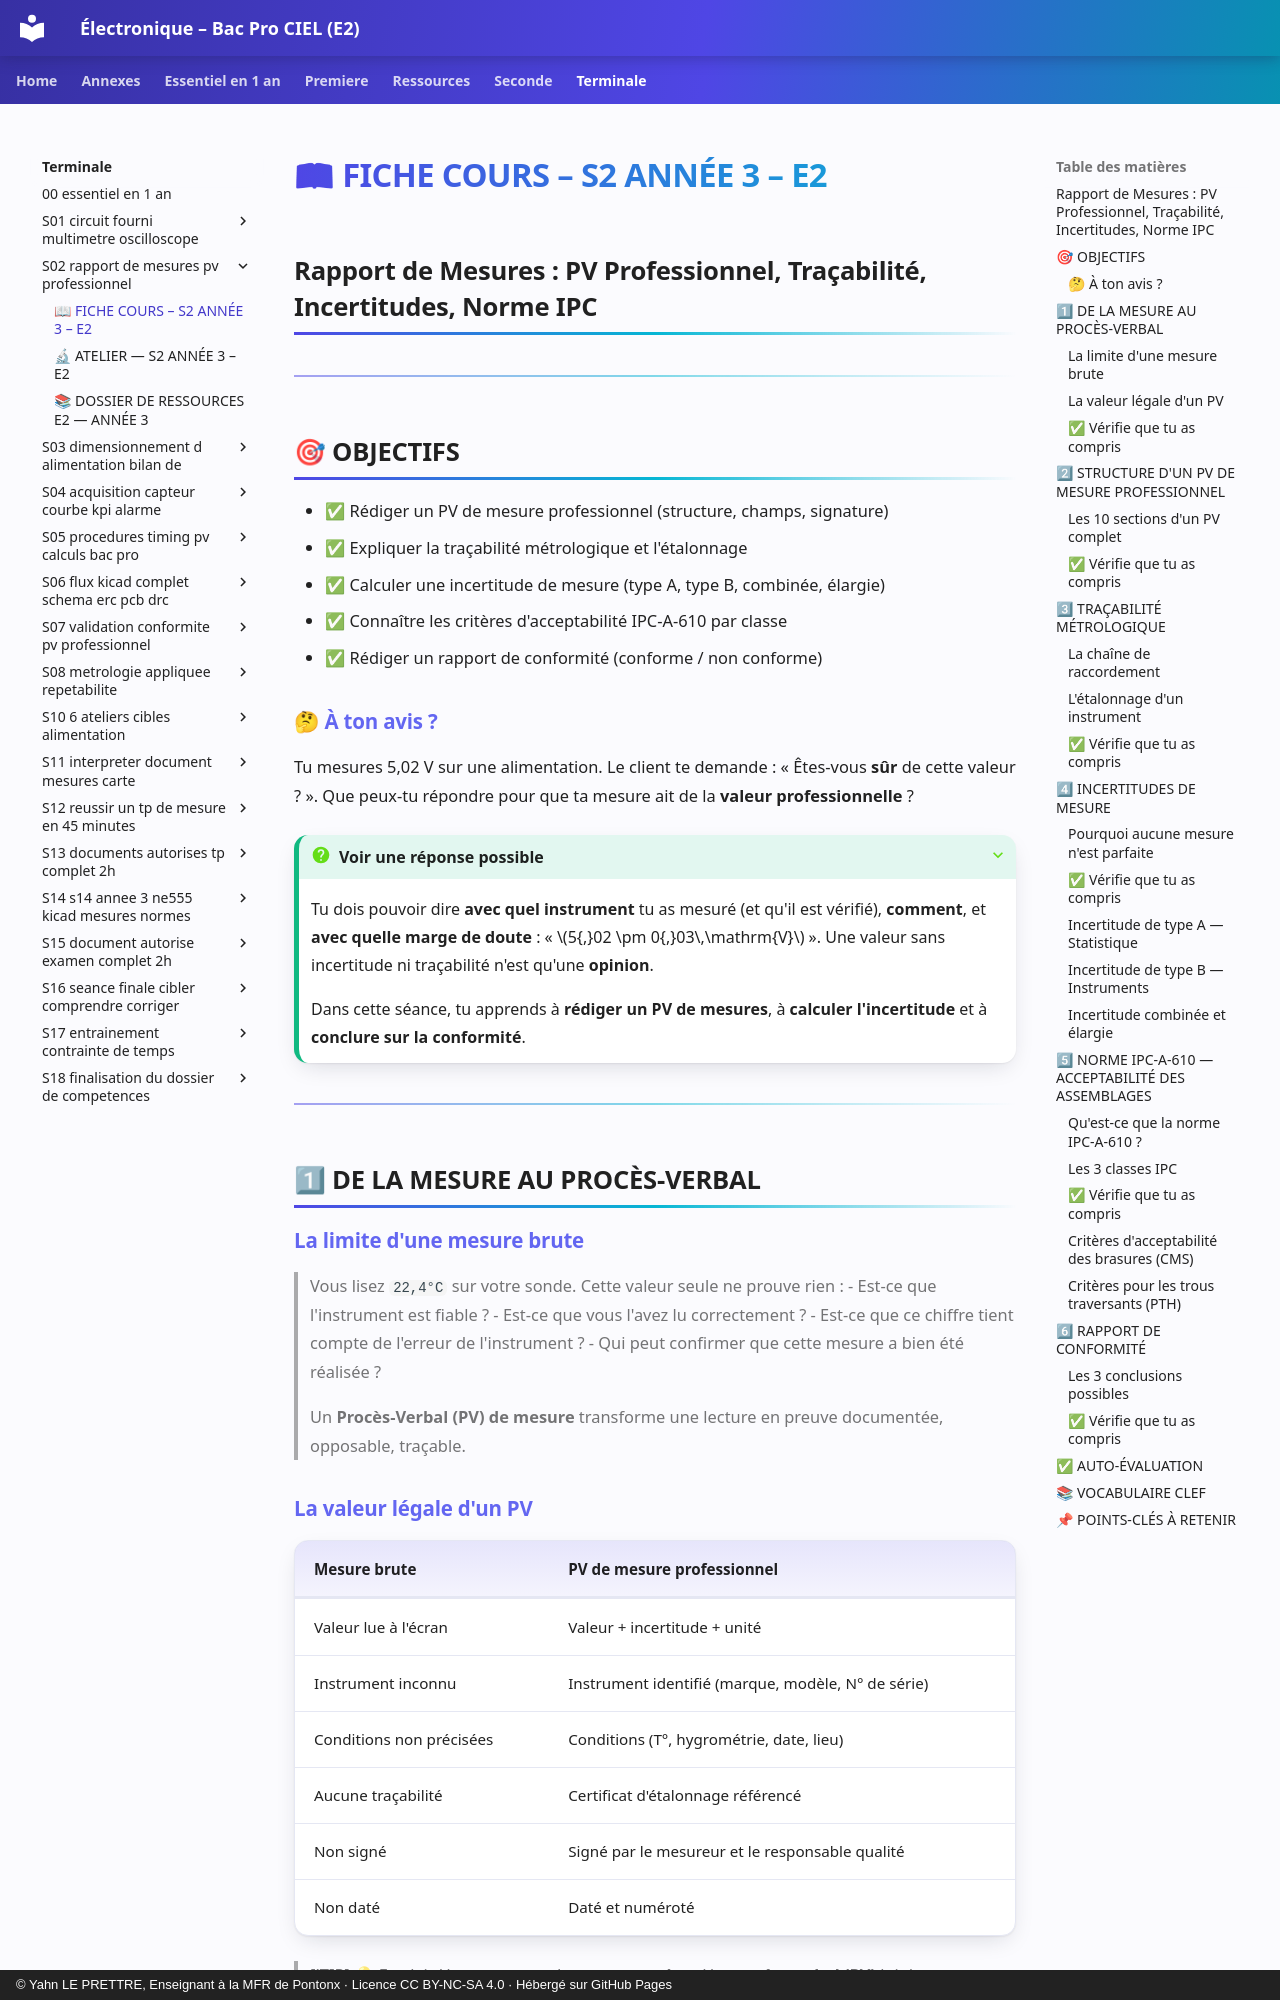

repository: YahnLP/ressources-pedagogiques · page: terminale/S02-rapport-de-mesures-pv-professionnel/01-cours/index.html · generator: mkdocs · copyright: © Yahn LE PRETTRE, Enseignant à la MFR de Pontonx · Licence CC BY-NC-SA 4.0 · Hébergé sur GitHub Pages

# 📖 FICHE COURS – S2 ANNÉE 3 – E2
## Rapport de Mesures : PV Professionnel, Traçabilité, Incertitudes, Norme IPC

---

## 🎯 OBJECTIFS

- ✅ Rédiger un PV de mesure professionnel (structure, champs, signature)
- ✅ Expliquer la traçabilité métrologique et l'étalonnage
- ✅ Calculer une incertitude de mesure (type A, type B, combinée, élargie)
- ✅ Connaître les critères d'acceptabilité IPC-A-610 par classe
- ✅ Rédiger un rapport de conformité (conforme / non conforme)


### 🤔 À ton avis ?

Tu mesures 5,02 V sur une alimentation. Le client te demande : « Êtes-vous **sûr** de cette valeur ? ». Que peux-tu répondre pour que ta mesure ait de la **valeur professionnelle** ?

??? question "Voir une réponse possible"
    Tu dois pouvoir dire **avec quel instrument** tu as mesuré (et qu'il est vérifié), **comment**, et **avec quelle marge de doute** : « $5{,}02 \pm 0{,}03\,\mathrm{V}$ ». Une valeur sans incertitude ni traçabilité n'est qu'une **opinion**.
    
    Dans cette séance, tu apprends à **rédiger un PV de mesures**, à **calculer l'incertitude** et à **conclure sur la conformité**.

---

## 1⃣ DE LA MESURE AU PROCÈS-VERBAL

### La limite d'une mesure brute

> Vous lisez `22,4°C` sur votre sonde. Cette valeur seule ne prouve rien :
> - Est-ce que l'instrument est fiable ?
> - Est-ce que vous l'avez lu correctement ?
> - Est-ce que ce chiffre tient compte de l'erreur de l'instrument ?
> - Qui peut confirmer que cette mesure a bien été réalisée ?

> Un **Procès-Verbal (PV) de mesure** transforme une lecture en preuve documentée, opposable, traçable.
